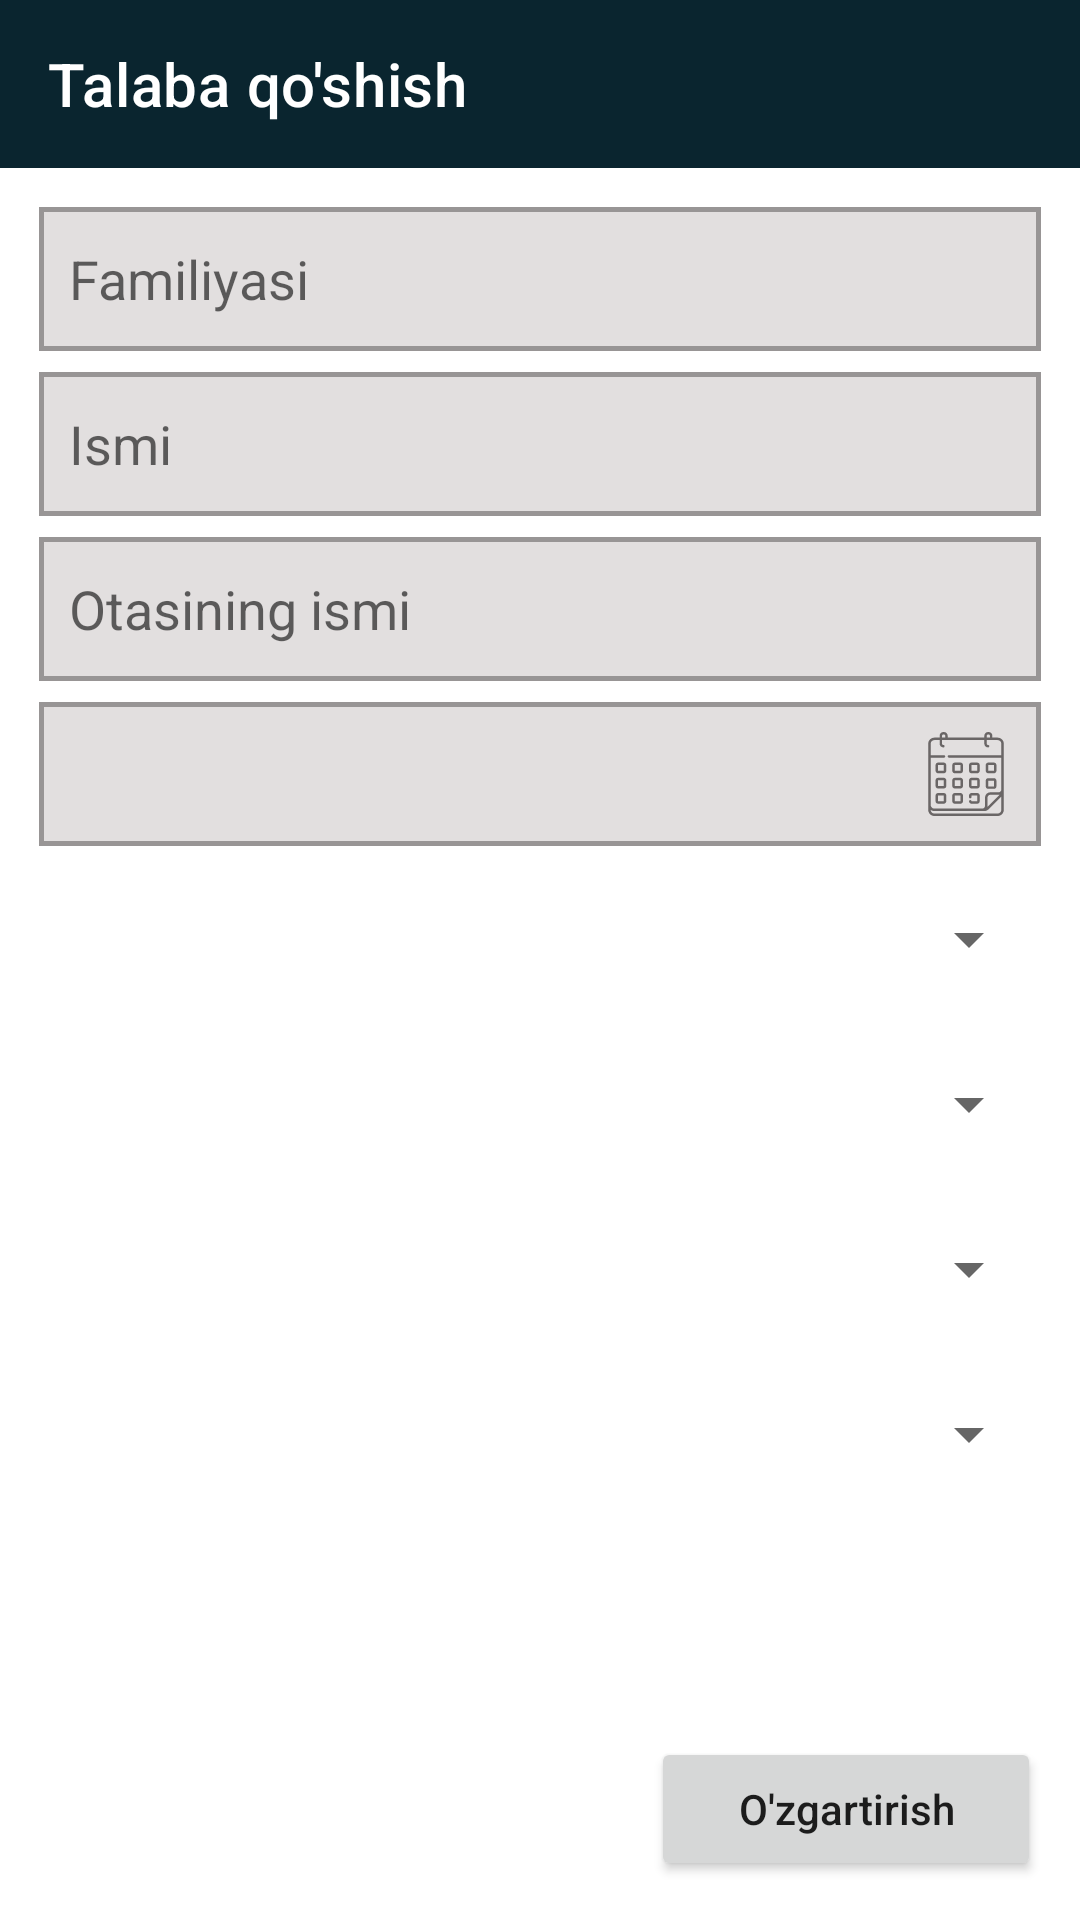

The Android layout XML behind this screen, and the referenced resources:
<!-- AndroidManifest.xml: application theme Theme.CourseApp -->
<!-- res/layout/fragment_edit_students.xml -->
<?xml version="1.0" encoding="utf-8"?>
<LinearLayout xmlns:android="http://schemas.android.com/apk/res/android"
    xmlns:app="http://schemas.android.com/apk/res-auto"
    xmlns:tools="http://schemas.android.com/tools"
    android:layout_width="match_parent"
    android:layout_height="match_parent"
    android:orientation="vertical"
    tools:context=".ui.fragments.students.AddStudentsFragment">

    <androidx.appcompat.widget.Toolbar
        android:id="@+id/toolbar"
        android:layout_width="match_parent"
        android:layout_height="?actionBarSize"
        android:background="?colorPrimary"
        app:layout_constraintTop_toTopOf="parent"
        app:title="Talaba qo'shish"
        app:titleTextColor="@color/white" />

    <androidx.constraintlayout.widget.ConstraintLayout
        android:layout_width="match_parent"
        android:layout_height="match_parent"
        android:padding="13dp">

        <EditText
            android:id="@+id/studentsSurname"
            android:layout_width="match_parent"
            android:layout_height="48dp"
            android:background="@drawable/edit_background"
            android:hint="Familiyasi"
            android:padding="10dp"
            app:layout_constraintTop_toTopOf="parent" />

        <EditText
            android:id="@+id/studentsName"
            android:layout_width="match_parent"
            android:layout_height="48dp"
            android:layout_marginTop="7dp"
            android:background="@drawable/edit_background"
            android:hint="Ismi"
            android:padding="10dp"
            app:layout_constraintTop_toBottomOf="@id/studentsSurname" />

        <EditText
            android:id="@+id/studentsFathersName"
            android:layout_width="match_parent"
            android:layout_height="48dp"
            android:layout_marginTop="7dp"
            android:background="@drawable/edit_background"
            android:hint="Otasining ismi"
            android:padding="10dp"
            app:layout_constraintTop_toBottomOf="@id/studentsName" />

        <androidx.constraintlayout.widget.ConstraintLayout
            android:id="@+id/calendarBtn"
            android:layout_width="match_parent"
            android:layout_height="48dp"
            android:layout_marginTop="7dp"
            android:background="@drawable/edit_background"
            android:padding="10dp"
            app:layout_constraintTop_toBottomOf="@id/studentsFathersName">

            <TextView
                android:id="@+id/dateText"
                android:layout_width="0dp"
                android:layout_height="match_parent"
                android:gravity="center_vertical"
                android:textColor="#B1ACAC"
                android:textSize="17sp"
                app:layout_constraintLeft_toLeftOf="parent" />

            <ImageView
                android:layout_width="wrap_content"
                android:layout_height="match_parent"
                android:src="@drawable/ic_calendar"
                app:layout_constraintBottom_toBottomOf="parent"
                app:layout_constraintRight_toRightOf="parent"
                app:layout_constraintTop_toTopOf="parent" />

        </androidx.constraintlayout.widget.ConstraintLayout>

        <Spinner
            android:id="@+id/mentorSpinner"
            android:layout_width="match_parent"
            android:layout_height="48dp"
            android:layout_marginTop="7dp"
            app:layout_constraintTop_toBottomOf="@id/calendarBtn" />


        <Spinner
            android:id="@+id/daysSpinner"
            android:layout_width="match_parent"
            android:layout_height="48dp"
            android:layout_marginTop="7dp"
            app:layout_constraintTop_toBottomOf="@id/mentorSpinner" />

        <Spinner
            android:id="@+id/timesSpinner"
            android:layout_width="match_parent"
            android:layout_height="48dp"
            android:layout_marginTop="7dp"
            app:layout_constraintTop_toBottomOf="@id/daysSpinner" />

        <Spinner
            android:id="@+id/groupSpinner"
            android:layout_width="match_parent"
            android:layout_height="48dp"
            android:layout_marginTop="7dp"
            app:layout_constraintTop_toBottomOf="@id/timesSpinner" />

        <Button
            android:id="@+id/saveBtn"
            android:layout_width="130dp"
            android:layout_height="wrap_content"
            android:text="O'zgartirish"
            android:textAllCaps="false"
            app:layout_constraintBottom_toBottomOf="parent"
            app:layout_constraintRight_toRightOf="parent" />
    </androidx.constraintlayout.widget.ConstraintLayout>
</LinearLayout>
<!-- resources referenced by this layout -->
<resources>
  <color name="white">#FFFFFFFF</color>
  <!-- drawable edit_background (drawable) -->
  <?xml version="1.0" encoding="utf-8"?>
  <selector xmlns:android="http://schemas.android.com/apk/res/android">
      <item>
          <shape>
              <solid android:color="#E2DFDF"/>
              <stroke android:color="#989595" android:width="1.5dp"/>
          </shape>
      </item>
  </selector>
  <!-- drawable ic_calendar: vector/xml drawable (drawable, 5674 chars, omitted) -->
  <style name="Theme.CourseApp" parent="Theme.MaterialComponents.DayNight.NoActionBar">
          
          <item name="colorPrimary">@color/purple_500</item>
          <item name="colorPrimaryVariant">@color/purple_700</item>
          <item name="colorOnPrimary">@color/white</item>
          
          <item name="colorSecondary">@color/teal_200</item>
          <item name="colorSecondaryVariant">@color/teal_700</item>
          <item name="colorOnSecondary">@color/black</item>
          
          <item name="android:statusBarColor" tools:targetApi="l">?colorPrimary</item>
          
      </style>
  <color name="purple_500">#0A252F</color>
  <color name="purple_700">#FF3700B3</color>
  <color name="teal_200">#FF03DAC5</color>
  <color name="teal_700">#FF018786</color>
  <color name="black">#FF000000</color>
</resources>
